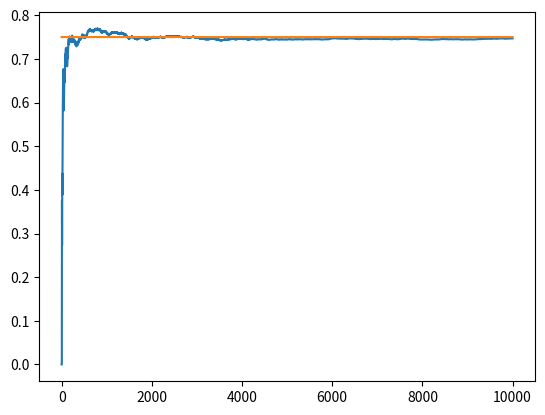

The script that saved this image:
import numpy as np
import matplotlib.pyplot as plt

BANDIT_PROBABILITIES = [0.25, 0.5, 0.75]
NUM_TRIALS = 10000

class KArmBandis:
    def __init__(self, p):
        self.p = p
        self.mean = 5.0
        self.N = 1

    def pull(self):
        return np.random.random() < self.p
    
    def update(self, reward):
        self.N += 1
        self.mean = self.mean + (1 / self.N) * (int(reward) - self.mean)

def experiment():
  bandits = [KArmBandis(p) for p in BANDIT_PROBABILITIES]

  rewards = np.zeros(NUM_TRIALS)
  num_times_explored = 0
  num_times_exploited = 0
  num_optimal = 0
  optimal_j = np.argmax([b.p for b in bandits])
  print("optimal j:", optimal_j)

  for i in range(NUM_TRIALS):

    # use epsilon-greedy to select the next bandit
    num_times_exploited += 1
    j = np.argmax([b.mean for b in bandits])

    if j == optimal_j:
      num_optimal += 1

    # pull the arm for the bandit with the largest sample
    x = bandits[j].pull()

    # update rewards log
    rewards[i] = x

    # update the distribution for the bandit whose arm we just pulled
    bandits[j].update(x)

    

  # print mean estimates for each bandit
  for b in bandits:
    print("mean estimate:", b.mean)

  # print total reward
  print("total reward earned:", rewards.sum())
  print("overall win rate:", rewards.sum() / NUM_TRIALS)
  print("num_times_explored:", num_times_explored)
  print("num_times_exploited:", num_times_exploited)
  print("num times selected optimal bandit:", num_optimal)

  # plot the results
  cumulative_rewards = np.cumsum(rewards)
  win_rates = cumulative_rewards / (np.arange(NUM_TRIALS) + 1)
  plt.plot(win_rates)
  plt.plot(np.ones(NUM_TRIALS)*np.max(BANDIT_PROBABILITIES))
  plt.show()

if __name__ == "__main__":
  experiment()
